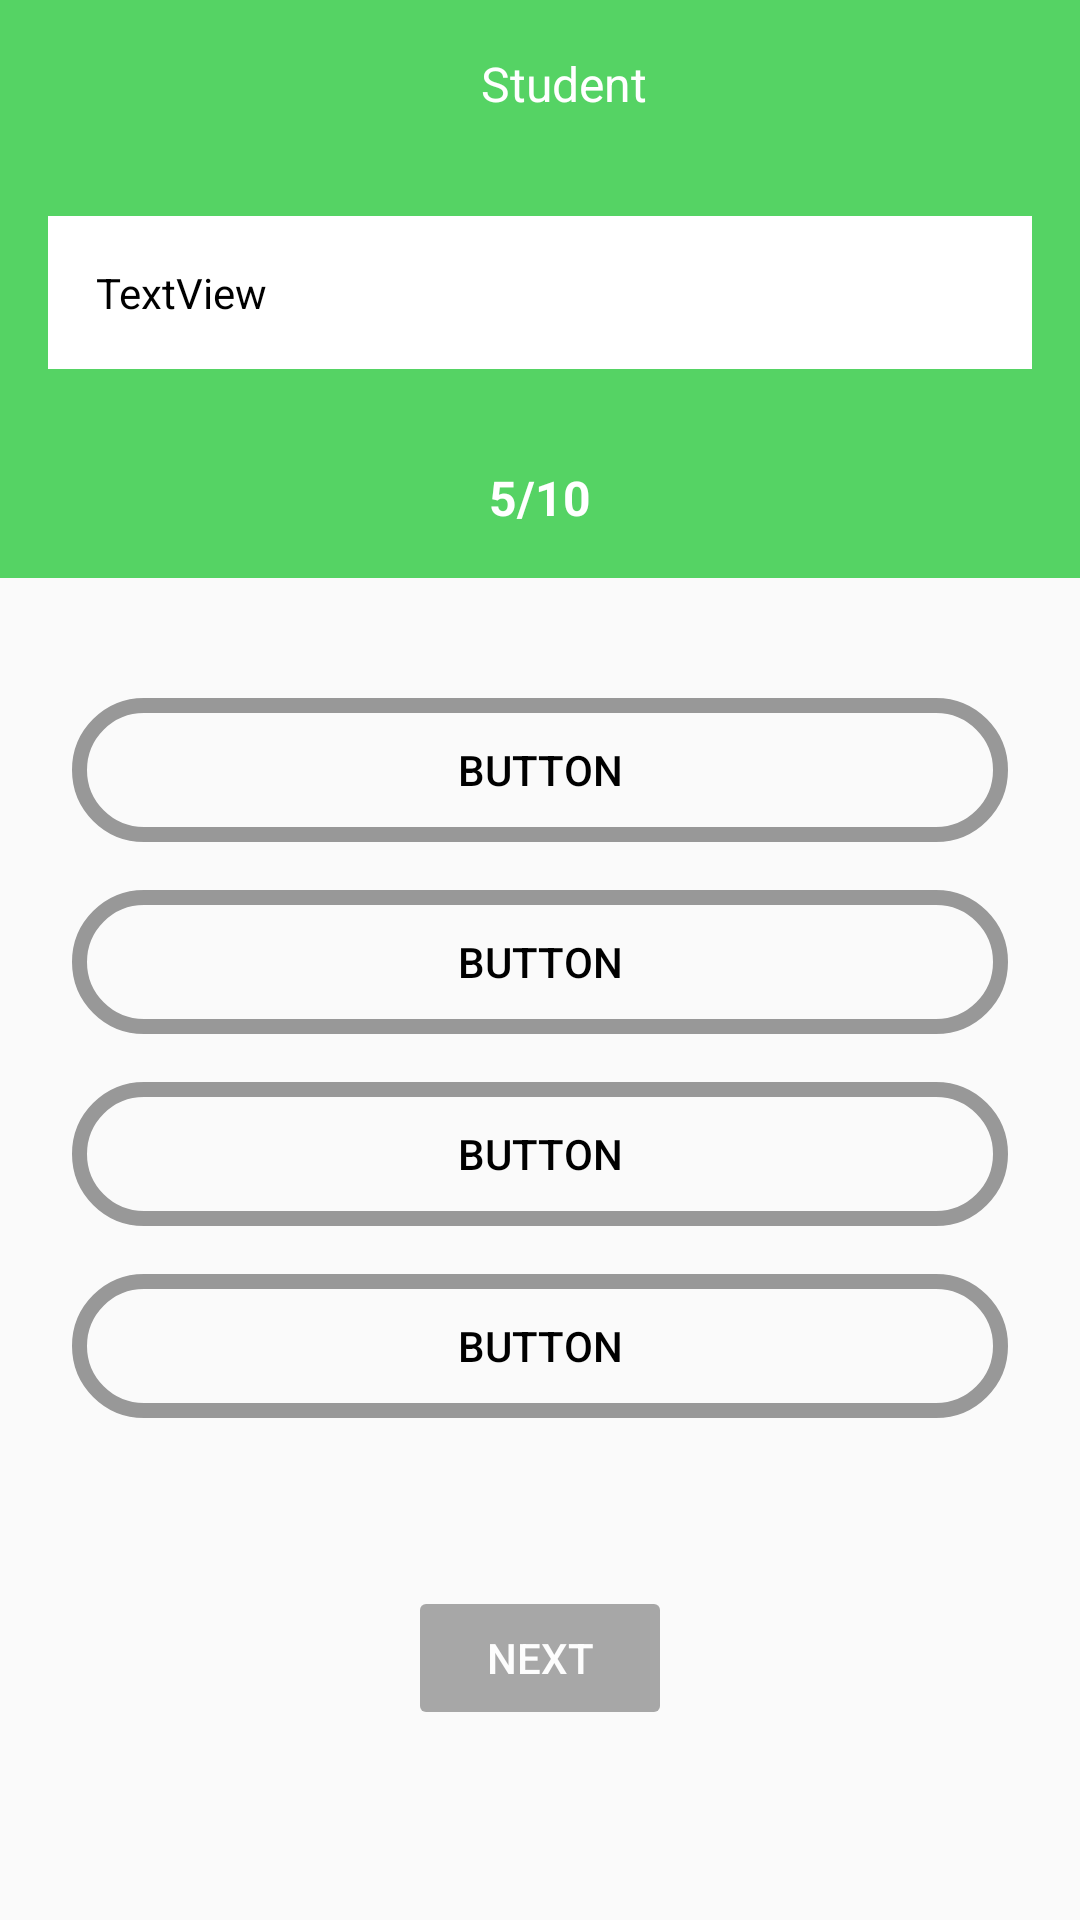

This screen was rendered from an Android layout file. Write that file and the resources it references.
<!-- AndroidManifest.xml: application theme Theme.Student -->
<!-- res/layout/activity_quaiz_lesson.xml -->
<?xml version="1.0" encoding="utf-8"?>
<LinearLayout xmlns:android="http://schemas.android.com/apk/res/android"
    xmlns:app="http://schemas.android.com/apk/res-auto"
    xmlns:tools="http://schemas.android.com/tools"
    android:layout_width="match_parent"
    android:layout_height="match_parent"
    android:orientation="vertical"
    android:theme="@style/Theme.Student"
    tools:context=".Activity.QueizActivity">

    <ScrollView
        android:layout_width="match_parent"
        android:layout_height="match_parent"
        android:fillViewport="true">


        <androidx.constraintlayout.widget.ConstraintLayout
            android:layout_width="match_parent"
            android:layout_height="wrap_content">


            <androidx.appcompat.widget.Toolbar
                android:id="@+id/toolbar"
                android:layout_width="0dp"
                android:layout_height="?attr/actionBarSize"
                android:background="@color/colorPrimary"
                app:layout_constraintEnd_toEndOf="parent"
                app:layout_constraintStart_toStartOf="parent"
                app:layout_constraintTop_toTopOf="parent">

                <TextView
                    android:layout_width="match_parent"
                    android:layout_height="wrap_content"
                    android:gravity="center"
                    android:text="@string/app_name"
                    android:textColor="@color/white"
                    android:textSize="16sp" />
            </androidx.appcompat.widget.Toolbar>

            <LinearLayout
                android:id="@+id/linearLayout"
                android:layout_width="match_parent"
                android:layout_height="wrap_content"
                android:background="@color/colorPrimary"
                android:orientation="vertical"
                app:layout_constraintEnd_toEndOf="parent"
                app:layout_constraintStart_toStartOf="parent"
                app:layout_constraintTop_toBottomOf="@+id/toolbar">

                <TextView
                    android:id="@+id/quastion"
                    android:layout_width="match_parent"
                    android:layout_height="wrap_content"
                    android:layout_margin="16dp"
                    android:background="@color/white"
                    android:padding="16dp"
                    android:text="TextView"
                    android:textColor="@color/black" />

                <TextView
                    android:id="@+id/no_indicator"
                    android:layout_width="match_parent"
                    android:layout_height="wrap_content"
                    android:gravity="center"
                    android:padding="16dp"
                    android:text="5/10"
                    android:textColor="@color/white"
                    android:textSize="16sp"
                    android:textStyle="bold" />
            </LinearLayout>

            <LinearLayout
                android:id="@+id/options_container"
                android:layout_width="match_parent"
                android:layout_height="wrap_content"
                android:layout_marginTop="16dp"
                android:orientation="vertical"
                android:padding="16dp"
                app:layout_constraintEnd_toEndOf="parent"
                app:layout_constraintHorizontal_bias="0.0"
                app:layout_constraintStart_toStartOf="parent"
                app:layout_constraintTop_toBottomOf="@+id/linearLayout">

                <Button
                    android:id="@+id/button"
                    android:layout_width="match_parent"
                    android:layout_height="wrap_content"
                    android:layout_margin="8dp"
                    android:backgroundTint="#989898"
                    android:text="Button"
                    android:background="@drawable/rounded_borders"
                    android:textColor="@color/black" />

                <Button
                    android:id="@+id/button2"
                    android:layout_width="match_parent"
                    android:layout_height="wrap_content"
                    android:layout_margin="8dp"
                    android:backgroundTint="#989898"
                    android:background="@drawable/rounded_borders"
                    android:text="Button"
                    android:textColor="@color/black" />

                <Button
                    android:id="@+id/button3"
                    android:layout_width="match_parent"
                    android:layout_height="wrap_content"
                    android:layout_margin="8dp"
                    android:backgroundTint="#989898"
                    android:background="@drawable/rounded_borders"
                    android:text="Button"
                    android:textColor="@color/black" />

                <Button
                    android:id="@+id/button4"
                    android:layout_width="match_parent"
                    android:layout_height="wrap_content"
                    android:layout_margin="8dp"
                    android:backgroundTint="#989898"
                    android:background="@drawable/rounded_borders"
                    android:text="Button"
                    android:textColor="@color/black" />
            </LinearLayout>


            <Button
                android:id="@+id/next_btn"
                android:layout_width="wrap_content"
                android:layout_height="wrap_content"
                android:layout_marginTop="32dp"
                android:alpha="0.7"
                android:backgroundTint="#848484"
                android:enabled="false"
                android:text="Next"

                android:textColor="@color/white"
                app:layout_constraintEnd_toEndOf="parent"
                app:layout_constraintStart_toStartOf="parent"
                app:layout_constraintTop_toBottomOf="@+id/options_container" />


        </androidx.constraintlayout.widget.ConstraintLayout>
    </ScrollView>


</LinearLayout>
<!-- resources referenced by this layout -->
<resources>
  <color name="black">#FF000000</color>
  <color name="colorPrimary">#55D364</color>
  <color name="white">#FFFFFFFF</color>
  <!-- drawable rounded_borders (drawable-v24) -->
  <?xml version="1.0" encoding="utf-8"?>
  <shape xmlns:android="http://schemas.android.com/apk/res/android">
  <solid android:color="@android:color/transparent"/>
      <corners android:radius="250dp"/>
      <stroke android:color="@color/colorPrimary"
          android:width="5dp"/>
  </shape>
  <string name="app_name">Student</string>
  <style name="Theme.Student" parent="Theme.AppCompat.Light.NoActionBar">
          
          <item name="colorPrimary">@color/colorPrimary</item>
          <item name="colorPrimaryVariant">@color/colorPrimaryDark</item>
          <item name="colorOnPrimary">@color/white</item>
          
          <item name="colorSecondary">@color/teal_200</item>
          <item name="colorSecondaryVariant">@color/teal_700</item>
          <item name="colorOnSecondary">@color/black</item>
          
          <item name="android:statusBarColor" tools:targetApi="l">?attr/colorPrimaryVariant</item>
          
      </style>
  <color name="colorPrimaryDark">#55D394</color>
  <color name="teal_200">#FF03DAC5</color>
  <color name="teal_700">#FF018786</color>
</resources>
